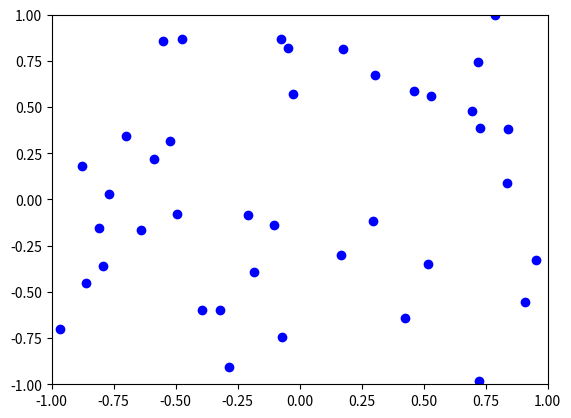

The script that saved this image: (Note: this script raises an exception after producing the figure.)
import random
import numpy as np
import matplotlib.pyplot as plt
import matplotlib.animation as animation
import math
from collections import namedtuple

class Perceptron:
	def __init__(self, sample = None, dimensions = 2):
		self.d = dimensions
		self.w = np.zeros(dimensions)
		self.sample = sample
		self.b = 0
		self.done = False
	def iterate(self, plot = False):
		random.shuffle(self.sample)
		for x in self.sample:
			if (np.dot(x.x, self.w) > -self.b) != x.y:
				self.w = self.w + ((x.y)*2-1) * x.x
				self.b += (x.y)*2 - 1
				print(self.w, self.b)
				break
		else:
			print('we done here fAM')
			self.done = True
			return False
		if plot:
			self.plot()
			return True
	def learn(self, plot=False):
		while self.iterate(plot):
			pass
	def plot(self):
		plt.clf()
		plt.axis([-1,1,-1,1])
		for x in self.sample:
			if (np.dot(x.x, self.w) >= -self.b) != x.y:
			#if x.y != 1:
				plt.plot(x.x[0], x.x[1], 'or')
			else:
				plt.plot(x.x[0], x.x[1], 'ob')
		n = np.linalg.norm(self.w)
		if self.w[1] != 0:
			ww = 1.25 * self.w/n
			m = -self.w[0]/self.w[1]
			b = -self.b/self.w[1]
			l = np.linspace(-1,1)
			plt.plot(l, m*l + b, '-k')
		#plt.ion()
		#plt.show()
Point = namedtuple('Point', ['y', 'x'])

class Separable_Data:
	def __init__(self, n = 1000, f = None, dimensions = 2, bounds = None):
		if bounds == None:
			bounds = [(-1,1) for _ in range(dimensions)]
		if f == None:
			f = self.make_f()
		self.d = dimensions
		self.bounds = bounds
		self.f = f
		self.data = []
		self.generate_points(n)
	def make_f(self):
		up = random.randint(0,1)
		x = random.random()*2 - 1
		y = random.random()*2 - 1
		m = math.tan(random.random() * 2 * 3.14)
		print("m = {}, b = {}".format(m, -m*x + y))
		if up:
			return lambda x0, x1:  x1 - m*x0 < -m*x + y
		else:
			return lambda x0, x1:  x1 - m*x0 > -m*x + y
	def generate_points(self, n):
		for i in range(n):
			point = np.array([random.uniform(self.bounds[j][0], self.bounds[j][1]) for j in range(self.d)])
			self.data.append(Point(self.f(*point), point))
	def produce_sample(self, n):
		return random.sample(self.data, n)


plt.axis([-1,1,-1,1])
data = Separable_Data().produce_sample(40)
p = Perceptron(sample = data)

fig = plt.figure()
def animate(i):
	p.iterate(plot=True)
def g():
	while not p.done:
		print('yay')
		yield True
	for _ in range(0,3):
		yield True
ani = animation.FuncAnimation(fig, animate, frames = g(), interval = 1000)
ani.save('PERCEPTRON.mp4', fps=2)#, extra_args=['-vcodec', 'libx264'])
print("we on this line now")
plt.show()
print("we finish the whole thing")